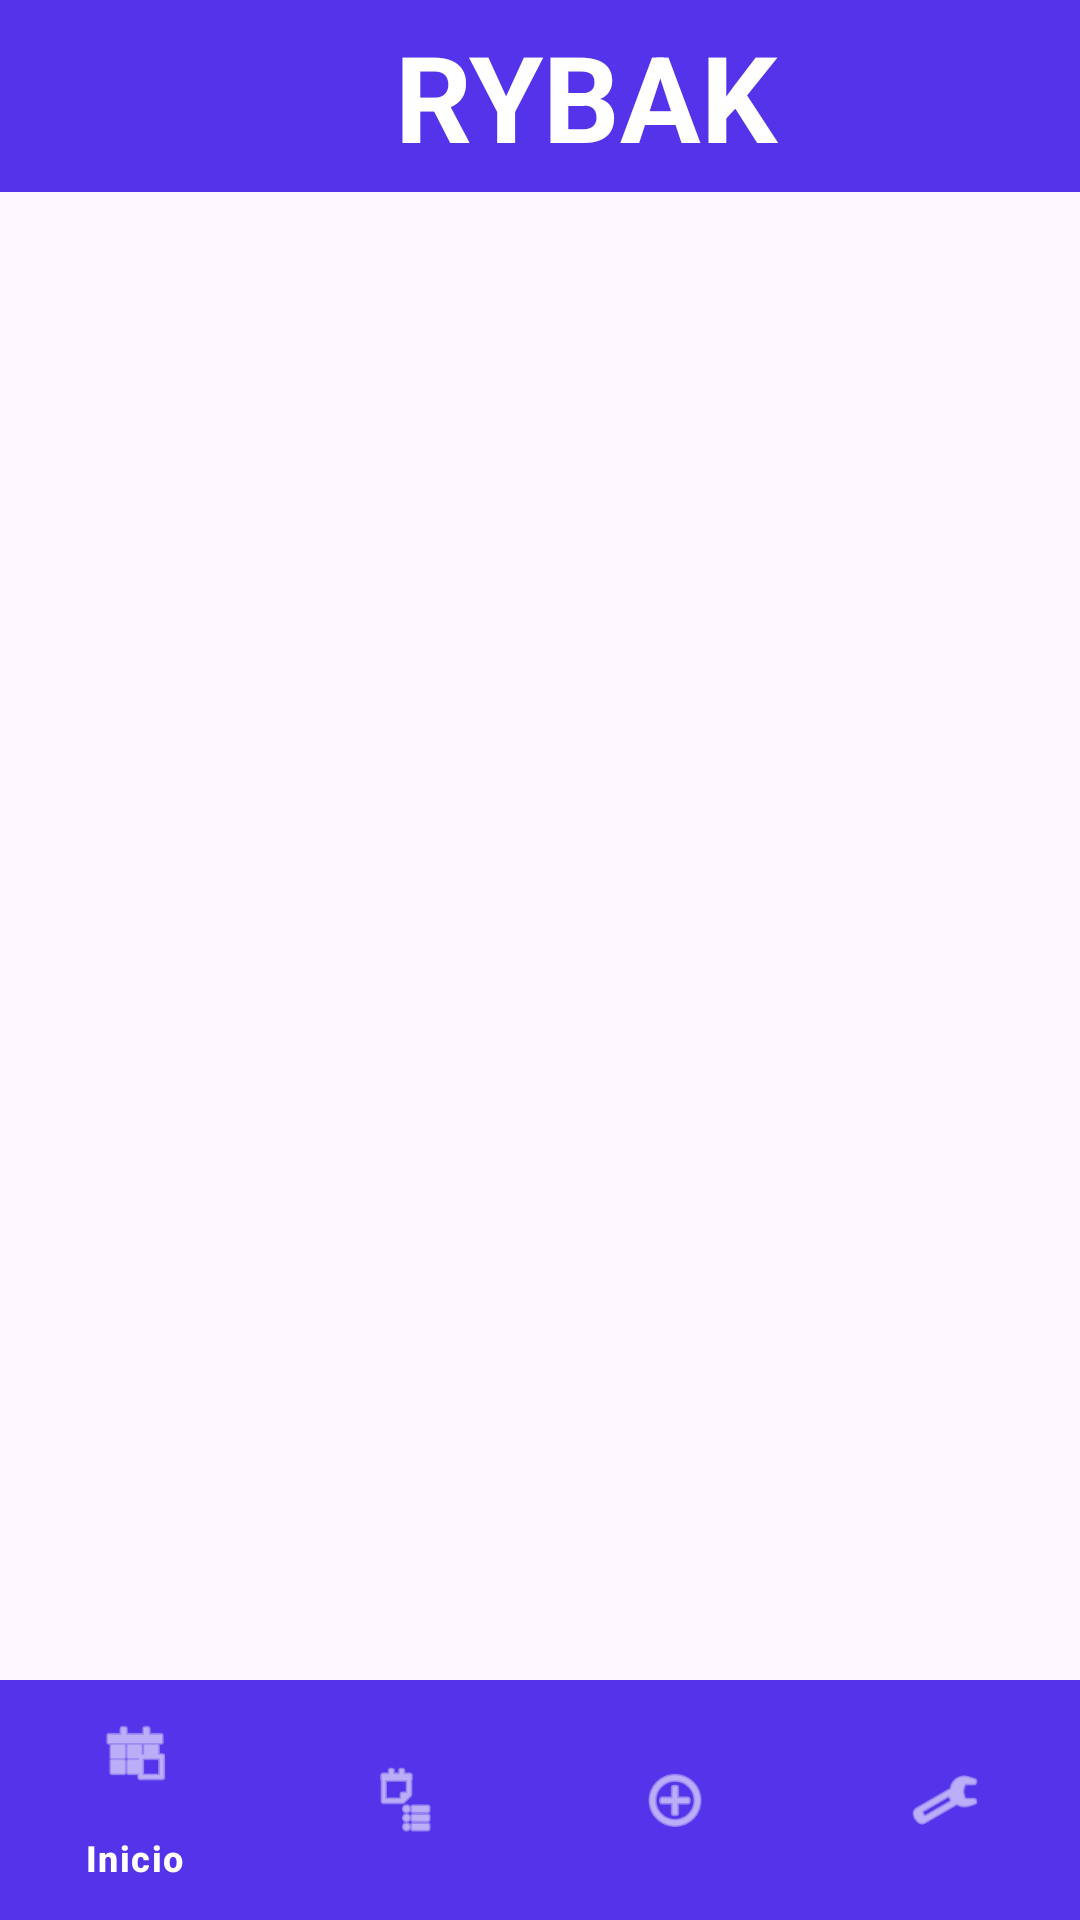

The Android layout XML behind this screen, and the referenced resources:
<!-- AndroidManifest.xml: application theme Theme.PruebaDeFuncionamiento -->
<!-- res/layout/activity_main.xml -->
<?xml version="1.0" encoding="utf-8"?>
<androidx.drawerlayout.widget.DrawerLayout xmlns:android="http://schemas.android.com/apk/res/android"
    xmlns:app="http://schemas.android.com/apk/res-auto"
    xmlns:tools="http://schemas.android.com/tools"
    android:id="@+id/drawer_layout"
    android:layout_width="match_parent"
    android:layout_height="match_parent"
    android:fitsSystemWindows="true"
    tools:context=".MainActivity">

    <LinearLayout
        android:layout_width="match_parent"
        android:layout_height="match_parent"
        android:orientation="vertical"

        >
        <androidx.appcompat.widget.Toolbar
            android:id="@+id/toolbar"
            android:layout_width="match_parent"
            android:background="@color/color_blue"
            android:layout_height="?attr/actionBarSize">

            <LinearLayout
                android:layout_width="match_parent"
                android:layout_height="match_parent"
                android:orientation="horizontal"
                android:gravity="center">

                <TextView
                    android:layout_width="wrap_content"
                    android:layout_height="wrap_content"
                    android:text="@string/rybak"
                    android:layout_marginStart="15dp"
                    android:textSize="40sp"
                    android:textStyle="bold"
                    android:textColor="@color/white"/>
            </LinearLayout>


        </androidx.appcompat.widget.Toolbar>

        <FrameLayout
            android:id="@+id/fragment_container"
            android:layout_width="match_parent"
            android:layout_height="0dp"
            android:layout_weight="1"/>

        <com.google.android.material.bottomnavigation.BottomNavigationView
            android:id="@+id/bottom_nav"
            android:layout_width="match_parent"
            android:layout_height="wrap_content"
            android:background="@color/color_blue"
            app:menu="@menu/menu_bottom_nav"
            app:itemIconTint="@color/white"
            app:itemTextColor="@color/white"
            />
    </LinearLayout>

    <com.google.android.material.navigation.NavigationView
        android:id="@+id/nav_view"
        android:layout_width="wrap_content"
        android:layout_height="match_parent"
        android:layout_gravity="start"
        android:layout_marginTop="40dp"
        app:headerLayout="@layout/nav_header"
        app:menu="@menu/menu_nav"
        />
</androidx.drawerlayout.widget.DrawerLayout>
<!-- res/layout/nav_header.xml (included above) -->
<?xml version="1.0" encoding="utf-8"?>
<LinearLayout xmlns:android="http://schemas.android.com/apk/res/android"
    android:layout_width="match_parent"
    android:layout_height="match_parent"
    android:orientation="horizontal"
    android:background="@color/color_blue"
    android:padding="25dp">

    <TextView
        android:layout_width="wrap_content"
        android:layout_height="wrap_content"
        android:text="@string/rybak"
        android:layout_marginStart="15dp"
        android:textSize="40sp"
        android:textStyle="bold"
        android:textColor="@color/white"/>
</LinearLayout>
<!-- resources referenced by this layout -->
<resources>
  <color name="color_blue">#5533EA</color>
  <color name="white">#FFFFFFFF</color>
  <string name="rybak">RYBAK</string>
  <style name="Theme.PruebaDeFuncionamiento" parent="Base.Theme.PruebaDeFuncionamiento">
          <item name="colorPrimary">@color/color_blue</item>
      </style>
  <style name="Base.Theme.PruebaDeFuncionamiento" parent="Theme.Material3.DayNight.NoActionBar">
          
          
      </style>
</resources>
